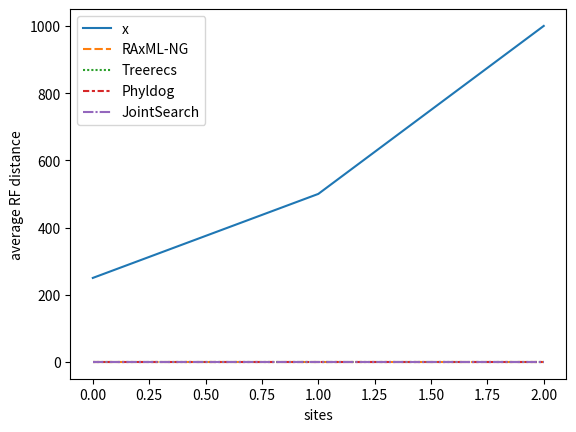

The script that saved this image:
import pandas as pd
import random
import matplotlib.pyplot as plt
import seaborn as sns


df = pd.DataFrame()

df['x'] = [250, 500, 1000]
df['RAxML-NG'] = [0.139209604236, 0.139209604236, 0.139209604236]
df['Treerecs'] = [0.0386519664884, 0.0386519664884, 0.0386519664884]
df['Phyldog'] = [0.0244567815894, 0.0244567815894, 0.0244567815894]
df['JointSearch'] = [0.017849850674, 0.0178498506740, 0.017849850674]

print(df)

# Plot the responses for different events and regions
ax = sns.lineplot(   data=df)
ax.set(xlabel="sites", ylabel="average RF distance")


plt.show()

